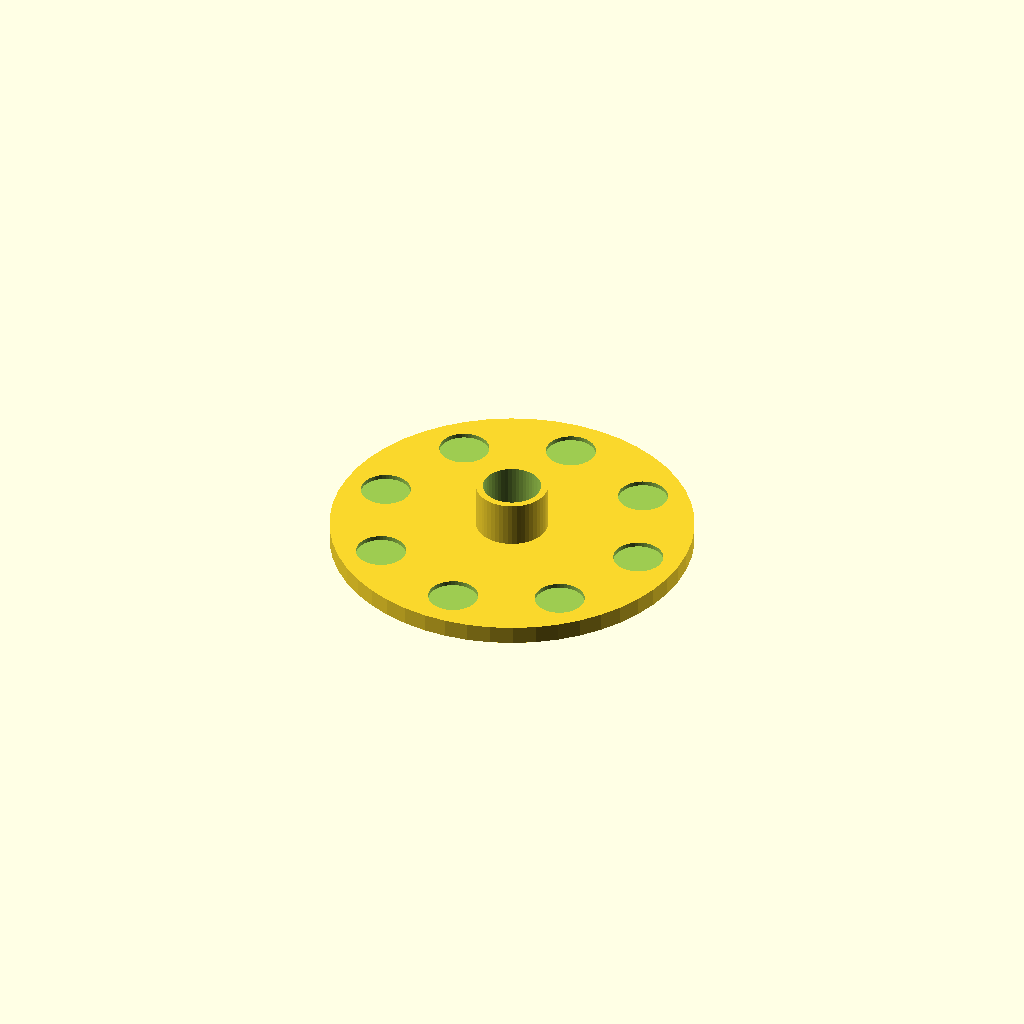
Cell 1: rendered with the file's own defaults.
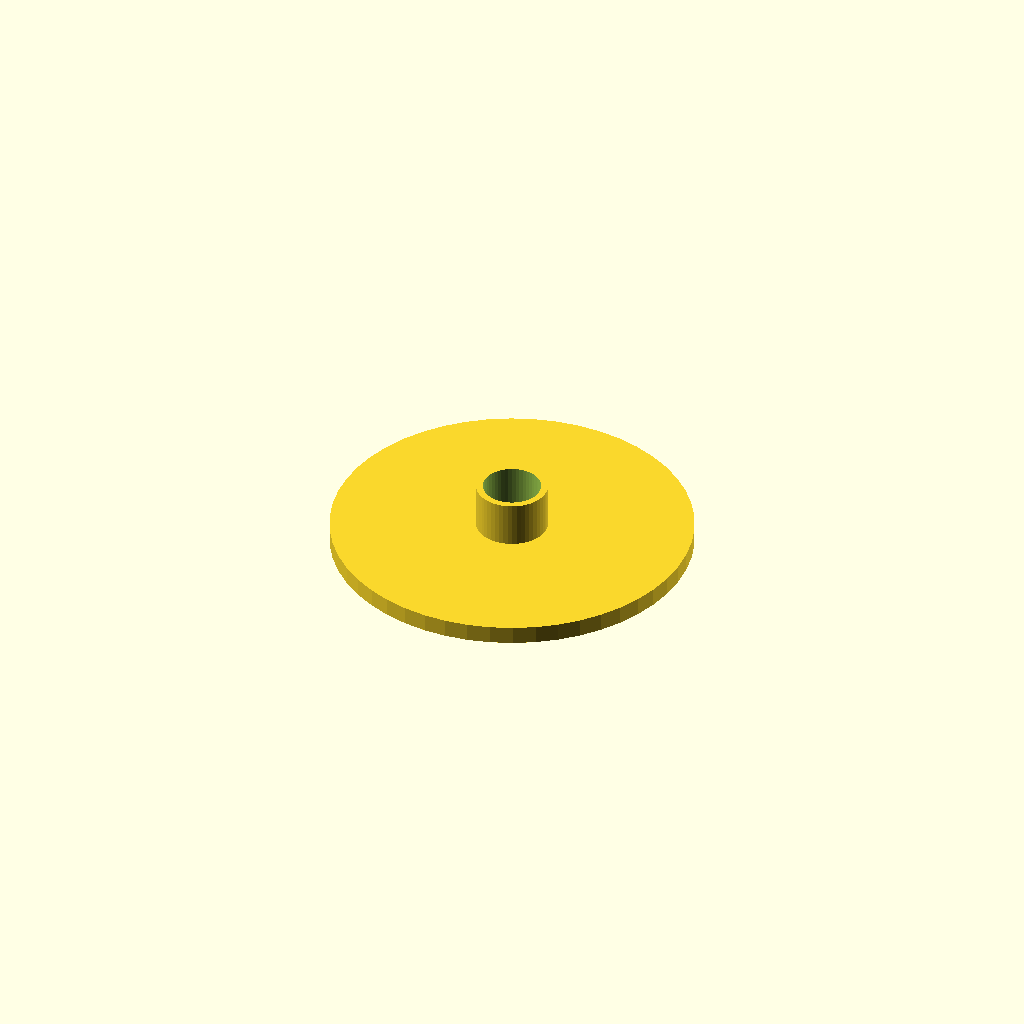
Cell 2: magnet_indent_side = 0 (everything else at default).
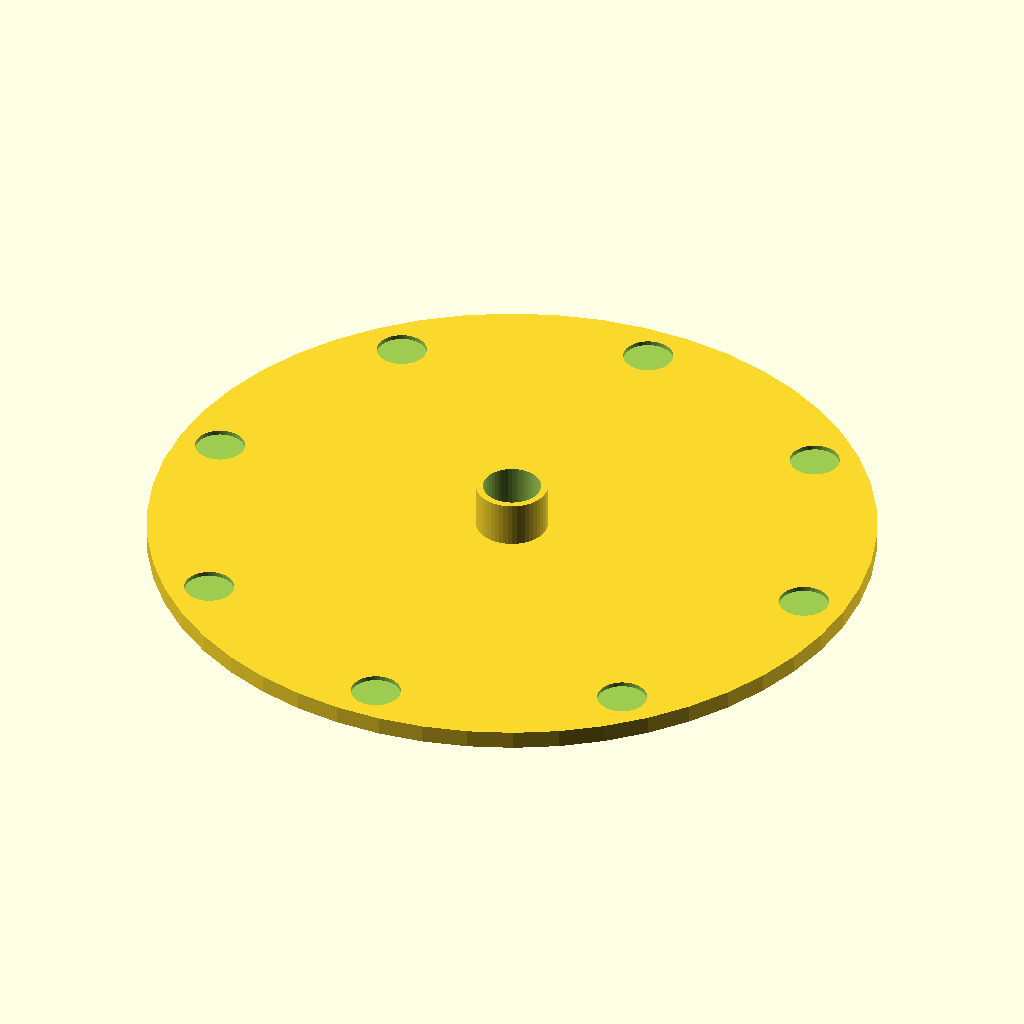
Cell 3: disc_dia = 80 (everything else at default).
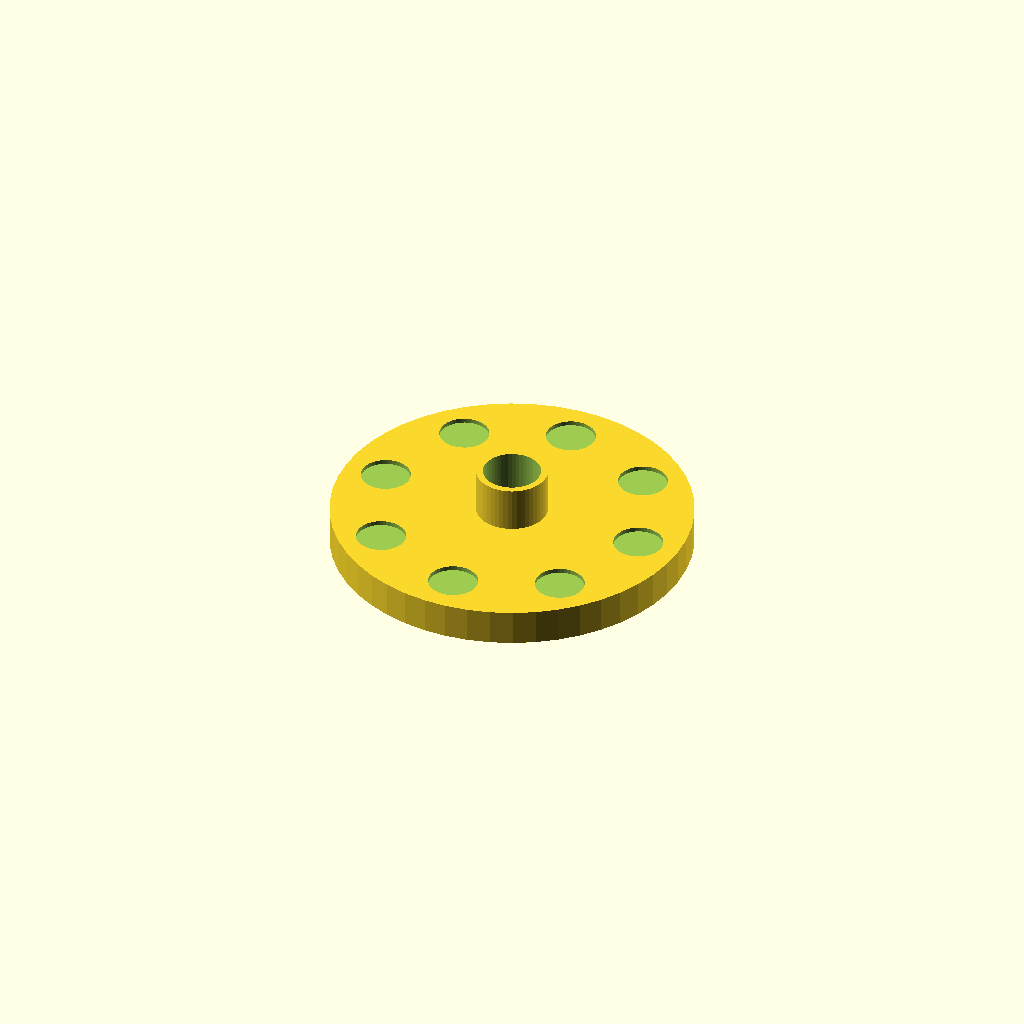
Cell 4: the same model with disc_thickness = 4.
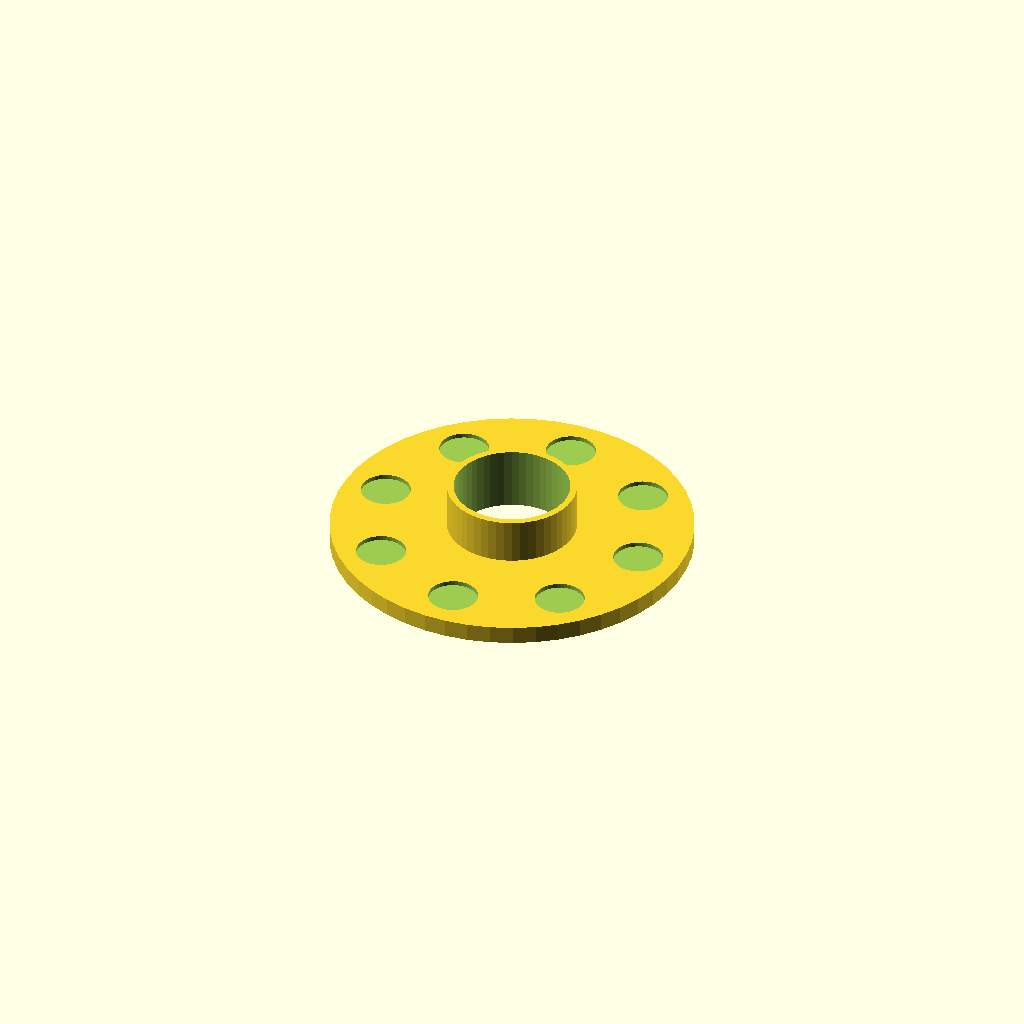
Cell 5 — shaft_dia set to 12.8, the other parameters unchanged.
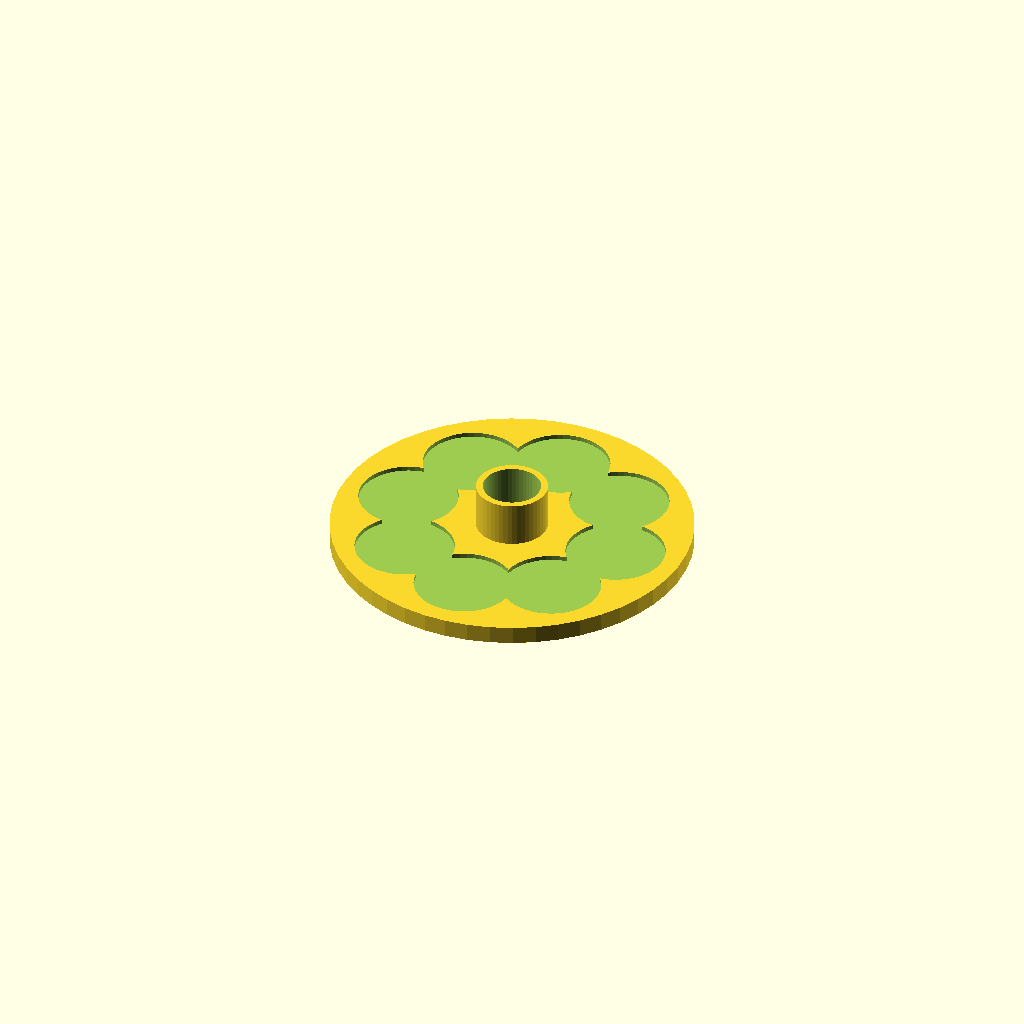
Cell 6: the same model with magnet_dia = 11.
All cells are drawn from one camera (rotation 55°, 0°, 25°, orthographic, colour scheme Cornfield), so only the parameter changes between them.
Source of the model, inputs/thingiverse/thing-1119968/magnet-encoder-disc.scad:
$fn=50*1;
E=0.05*1;

// Diameter of the disc as a whole
disc_dia = 40;

// How thick the disc as a whole is (mm)
disc_thickness=2;

// Diameter of the shaft passing through the disc (possibly plus some margin, e.g. ~5%)
shaft_dia = 6.4;

// Which side to put the indents for the magnets? The top is the side with the collar.
magnet_indent_side = 1; // [1:Top, 0:Bottom]

// Diameter of the magnets (plus some margin, usualy ~10%)
magnet_dia = 5.5; 

// Depth of the magnet indents (mm)
magnet_depth = 0.5;

// How far between the edge of the disc and the edge of the magnets (mm)
magnet_margin = 2;

// Number of magnet indents
num_magnets = 8;

// How thick the collar should be (mm)
collar_thickness = 0.75;

// How long the collar should be (mm)
collar_length=5;



magnet_center_radius = disc_dia/2 - magnet_margin - magnet_dia/2;


difference() {
    union() {
        cylinder(d=disc_dia,h=disc_thickness);
        cylinder(d=shaft_dia+2*collar_thickness,h=disc_thickness+collar_length);
    }
    translate([0,0,-E]) cylinder(d=shaft_dia,h=20);
    for (theta = [0:360/num_magnets:360-1]) rotate(theta) {
        magnet_z = magnet_indent_side ? disc_thickness-magnet_depth : -E/2;
        translate([magnet_center_radius,0,magnet_z]) cylinder(d=magnet_dia,h=magnet_depth+E);
    }
}
    
Parameter table extracted from the source (name, type, default, range or options):
disc_dia: number, default 40
disc_thickness: number, default 2
shaft_dia: number, default 6.4
magnet_indent_side: number, default 1, options 1, 0
magnet_dia: number, default 5.5
magnet_depth: number, default 0.5
magnet_margin: number, default 2
num_magnets: number, default 8
collar_thickness: number, default 0.75
collar_length: number, default 5
